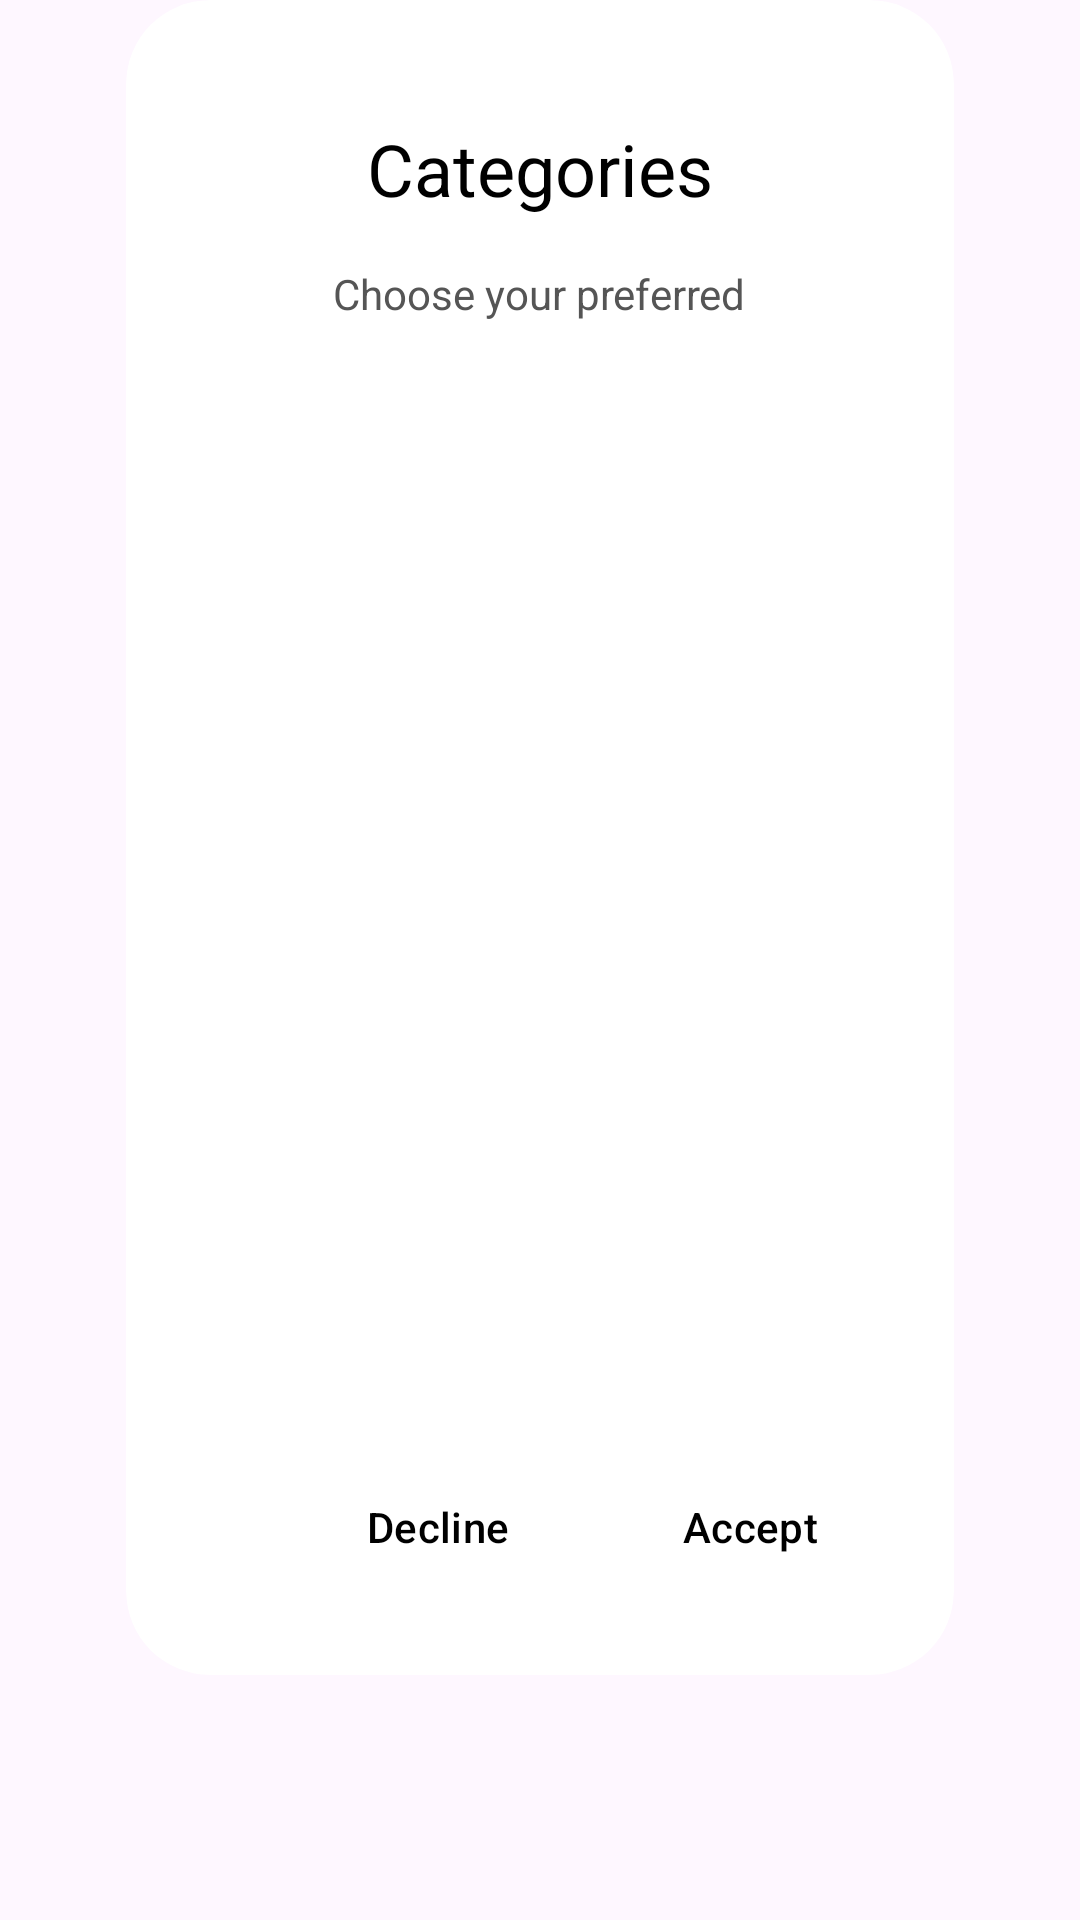

Write the Android layout XML for this screen, with the resource values it uses.
<!-- AndroidManifest.xml: application theme Theme.Test_Deveem -->
<!-- res/layout/dialog_categories.xml -->
<?xml version="1.0" encoding="utf-8"?>
<LinearLayout xmlns:android="http://schemas.android.com/apk/res/android"
    xmlns:app="http://schemas.android.com/apk/res-auto"
    xmlns:tools="http://schemas.android.com/tools"
    android:id="@+id/dialog_categories"
    android:layout_width="match_parent"
    android:layout_height="wrap_content"
    android:background="@color/transparent"
    android:paddingHorizontal="42dp">

    <com.google.android.material.card.MaterialCardView
        android:layout_width="match_parent"
        android:layout_height="wrap_content"
        android:backgroundTint="@color/white"
        app:cardCornerRadius="28dp"
        app:strokeWidth="0dp">

        <LinearLayout
            android:layout_width="match_parent"
            android:layout_height="wrap_content"
            android:orientation="vertical"
            android:paddingVertical="24dp">

            <ImageView
                android:layout_width="wrap_content"
                android:layout_height="wrap_content"
                android:layout_gravity="center_horizontal"
                android:contentDescription="@string/image"
                android:src="@drawable/ic_category" />

            <TextView
                android:layout_width="wrap_content"
                android:layout_height="wrap_content"
                android:layout_gravity="center_horizontal"
                android:layout_marginVertical="16dp"
                android:text="@string/categories"
                android:textColor="@color/black"
                android:textSize="24sp" />

            <TextView
                android:layout_width="wrap_content"
                android:layout_height="wrap_content"
                android:layout_gravity="center_horizontal"
                android:layout_marginBottom="24dp"
                android:text="@string/suggest_for_categories"
                android:textColor="@color/grey_dark"
                android:textSize="14sp" />

            <androidx.recyclerview.widget.RecyclerView
                android:id="@+id/rv_categories"
                android:layout_width="match_parent"
                android:layout_height="328dp"
                android:layout_marginBottom="24dp"
                app:layoutManager="androidx.recyclerview.widget.LinearLayoutManager"
                tools:itemCount="5"
                tools:listitem="@layout/item_categories" />

            <LinearLayout
                android:layout_width="wrap_content"
                android:layout_height="wrap_content"
                android:layout_gravity="end"
                android:layout_marginEnd="24dp"
                android:orientation="horizontal">

                <com.google.android.material.button.MaterialButton
                    android:id="@+id/btn_decline"
                    android:layout_width="wrap_content"
                    android:layout_height="wrap_content"
                    android:layout_marginEnd="16dp"
                    android:backgroundTint="@color/transparent"
                    android:foreground="@drawable/ripple_grey"
                    android:padding="12dp"
                    android:text="@string/decline"
                    android:textColor="@color/black"
                    app:cornerRadius="0dp" />

                <com.google.android.material.button.MaterialButton
                    android:id="@+id/btn_accept"
                    android:layout_width="wrap_content"
                    android:layout_height="wrap_content"
                    android:backgroundTint="@color/transparent"
                    android:foreground="@drawable/ripple_grey"
                    android:padding="12dp"
                    android:text="@string/accept"
                    android:textColor="@color/black"
                    app:cornerRadius="0dp" />
            </LinearLayout>
        </LinearLayout>


    </com.google.android.material.card.MaterialCardView>

</LinearLayout>
<!-- res/layout/item_categories.xml (included above) -->
<?xml version="1.0" encoding="utf-8"?>
<LinearLayout xmlns:android="http://schemas.android.com/apk/res/android"
    xmlns:tools="http://schemas.android.com/tools"
    android:layout_width="match_parent"
    android:orientation="vertical"
    android:layout_height="wrap_content">

    <com.google.android.material.radiobutton.MaterialRadioButton
        android:id="@+id/rb_category"
        android:layout_width="match_parent"
        android:layout_height="wrap_content"
        android:buttonTintMode="multiply"
        android:paddingHorizontal="24dp"
        android:paddingVertical="17dp"
        android:layout_marginStart="16dp"
        android:layoutDirection="rtl"
        android:textColor="@color/black"
        android:textSize="16sp"
        tools:text="All" />

    <View
        android:layout_width="match_parent"
        android:layout_height="1dp"
        android:background="@color/grey_average"/>
</LinearLayout>
<!-- resources referenced by this layout -->
<resources>
  <color name="black">#FF000000</color>
  <color name="grey_average">#D5D5D5</color>
  <color name="grey_dark">#555555</color>
  <color name="transparent">#00ECECEC</color>
  <color name="white">#FFFFFFFF</color>
  <string name="accept">Accept</string>
  <string name="categories">Categories</string>
  <string name="decline">Decline</string>
  <string name="image">image</string>
  <string name="suggest_for_categories">Choose your preferred</string>
  <style name="Theme.Test_Deveem" parent="Base.Theme.Test_Deveem" />
  <style name="Base.Theme.Test_Deveem" parent="Theme.Material3.Light.NoActionBar">
          
          <item name="android:statusBarColor">@color/white</item>
          <item name="android:navigationBarColor">@color/black</item>
      </style>
</resources>
